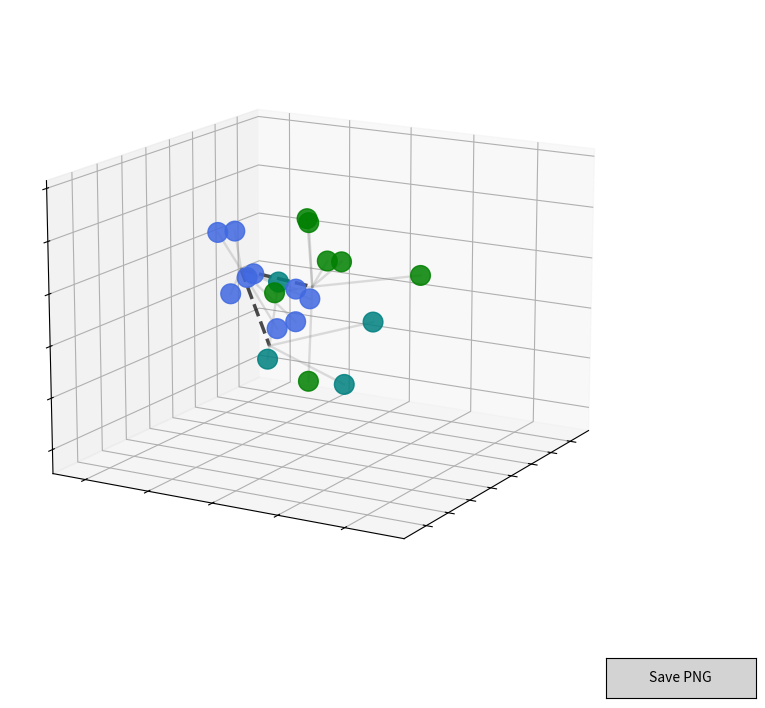

Generate this figure with matplotlib:
import os
import matplotlib.pyplot as plt
import numpy as np
from matplotlib.widgets import Button

# Set seed for reproducibility
np.random.seed(42)


def generate_cluster_data(scenario_name):
    """Generates 3D points based on the updated 'status' and 'IP' scenarios."""
    if scenario_name == "status":
        # 1. Healthy (Dense Majority): 30 points, tightly clustered
        mean_healthy = [0, 0, 0]
        cov_healthy = np.eye(3) * 0.05  # Very low variance = high density
        healthy = np.random.multivariate_normal(mean_healthy, cov_healthy, 15)

        # 2. Restored (Sparse Minority): 7 points, scattered
        mean_restored = [3, 3, 2]
        cov_restored = np.eye(3) * 1.5  # High variance = sparse
        restored = np.random.multivariate_normal(mean_restored, cov_restored, 3)

        # 3. Compromised (Sparse Minority, different area): 3 points, sparse
        mean_compromised = [-3, 2, -2]
        cov_compromised = np.eye(3) * 1.2  # High variance = sparse
        compromised = np.random.multivariate_normal(
            mean_compromised, cov_compromised, 2
        )

        return {
            "healthy": healthy,
            "restored": restored,
            "compromised": compromised,
        }

    elif scenario_name == "IP":
        # Define explicit 3D positions for network gateways to build a graph backbone
        network_centers = {
            "Network 1 (192.168.1.2-128)": np.array([0.0, 0.0, 0.0]),
            "Network 2 (192.168.1.128-254)": np.array([2.5, 2.0, 0.5]),  # Close (shares 192.168.1)
            "Network 3 (192.168.2.x)": np.array([-4.0, -1.0, -2.5]),  # Farther away subnet
        }

        # Structure to track graph edges (connections) for the plotter
        connections = {
            "backbone": [
                # Connect Net 1 to Net 2, and Net 1 to Net 3
                (
                    network_centers["Network 1 (192.168.1.2-128)"],
                    network_centers["Network 2 (192.168.1.128-254)"],
                ),
                (
                    network_centers["Network 1 (192.168.1.2-128)"],
                    network_centers["Network 3 (192.168.2.x)"],
                ),
            ],
            "host_links": [],
        }

        def embed_ip_to_graph(ip_str, net_center):
            """Embeds an IP address as a node branching out from its gateway.

            Uses octet weights to establish distance and angular distribution
            to prevent straight lines, mimicking a star-topology graph structure.
            """
            octets = [int(o) for o in ip_str.split(".")]
            w = [8, 4, 2, 1]

            # Calculate a hierarchical proximity metric using your weight rule
            hierarchy_val = (
                octets[0] * w[0]
                + octets[1] * w[1]
                + octets[2] * w[2]
                + octets[3] * w[3]
            )

            # Determine radius: variation in O4 dictates how far it orbits from the center
            radius = 0.4 + (hierarchy_val % 30) / 20.0

            # Use deterministic pseudo-random angles based on O4 to fan out points
            # This shatters the straight lines into a natural graph cluster cloud
            phi = (octets[3] * 17) % 360 * (np.pi / 180)  # Azimuth angle
            theta = (octets[3] * 11) % 180 * (np.pi / 180)  # Elevation angle

            # Convert spherical coordinates to 3D Cartesian offsets
            offset_x = radius * np.sin(theta) * np.cos(phi)
            offset_y = radius * np.sin(theta) * np.sin(phi)
            offset_z = radius * np.cos(theta)

            host_coords = net_center + np.array([offset_x, offset_y, offset_z])

            # Append the connection line from gateway to this specific host
            connections["host_links"].append((net_center, host_coords))

            return host_coords

        # Simulating 3 interconnected networks (40 total points)
        net1_ips = [
            f"192.168.1.{i}"
            for i in np.random.choice(range(2, 32), 9, replace=False)
        ]
        net2_ips = [
            f"192.168.1.{i}"
            for i in np.random.choice(range(128, 158), 7, replace=False)
        ]
        net3_ips = [
            f"192.168.2.{i}"
            for i in np.random.choice(range(2, 32), 4, replace=False)
        ]

        net1_points = np.array(
            [
                embed_ip_to_graph(ip, network_centers["Network 1 (192.168.1.2-128)"])
                for ip in net1_ips
            ]
        )
        net2_points = np.array(
            [
                embed_ip_to_graph(
                    ip, network_centers["Network 2 (192.168.1.128-254)"]
                )
                for ip in net2_ips
            ]
        )
        net3_points = np.array(
            [
                embed_ip_to_graph(ip, network_centers["Network 3 (192.168.2.x)"])
                for ip in net3_ips
            ]
        )

        return {
            "Network 1 (192.168.1.2-128)": net1_points,
            "Network 2 (192.168.1.128-254)": net2_points,
            "Network 3 (192.168.2.x)": net3_points,
            "__meta_connections__": connections,
            "__meta_centers__": network_centers,
        }

    else:
        raise ValueError(f"Unknown scenario name: {scenario_name}")


# --- Configuration ---
active_scenario = "IP"
# active_scenario = "status"

# Generate data using the scenario function
data_groups = generate_cluster_data(active_scenario)

# Create 3D figure and axis
fig = plt.figure(figsize=(10, 8))
ax = fig.add_subplot(projection="3d")

# Plot logic adapted to dynamically handle multi-class dictionary output
if active_scenario == "status":
    ax.scatter(
        data_groups["healthy"][:, 0],
        data_groups["healthy"][:, 1],
        data_groups["healthy"][:, 2],
        c="green",
        alpha=0.8,
        s=201,
        # # label="Healthy Devices",
    )
    ax.scatter(
        data_groups["restored"][:, 0],
        data_groups["restored"][:, 1],
        data_groups["restored"][:, 2],
        c="red",
        alpha=0.7,
        s=201,
        # # label="Restored Devices",
    )
    ax.scatter(
        data_groups["compromised"][:, 0],
        data_groups["compromised"][:, 1],
        data_groups["compromised"][:, 2],
        c="orange",
        alpha=0.7,
        s=201,
        # label="Compromised Devices",
    )

elif active_scenario == "IP":
    colors = ["royalblue", "green", "teal"]

    # Extract metadata blocks and drop them so they don't break loop plotting
    connections = data_groups.pop("__meta_connections__")
    centers = data_groups.pop("__meta_centers__")

    # 1. Render Graph Lines (Backbone links between main networks)
    for start, end in connections["backbone"]:
        ax.plot(
            [start[0], end[0]],
            [start[1], end[1]],
            [start[2], end[2]],
            c="black",
            linestyle="--",
            linewidth=2.5,
            alpha=0.7,
            zorder=1,
        )

    # 2. Render Graph Lines (Local links from gateways to hosts)
    for start, end in connections["host_links"]:
        ax.plot(
            [start[0], end[0]],
            [start[1], end[1]],
            [start[2], end[2]],
            c="gray",
            linestyle="-",
            linewidth=1.7,
            alpha=0.25,
            zorder=1,
        )

    # 3. Render Router/Gateway Center Nodes
    # for net_name, center_coords in centers.items():
    #     ax.scatter(
    #         center_coords[0],
    #         center_coords[1],
    #         center_coords[2],
    #         c="black",
    #         marker="D",
    #         s=90,
    #         zorder=5,
    #         # label=f"Gateway ({net_name.split()[1]})",
    #     )

    # 4. Render Host Nodes
    for i, (net_name, points) in enumerate(data_groups.items()):
        ax.scatter(
            points[:, 0],
            points[:, 1],
            points[:, 2],
            c=colors[i],
            alpha=0.85,
            s=201,
            zorder=3,
            # label=net_name,
        )

# ax.grid(True)
# ax.legend(loc="upper left")

ax.set_xticklabels([])
ax.set_yticklabels([])
ax.set_zticklabels([])

# Set initial camera point-of-view
ax.view_init(elev=15, azim=30)

# --- UI Button Setup for Saving ---
ax_button = plt.axes([0.8, 0.02, 0.15, 0.05])
btn_save = Button(ax_button, "Save PNG", color="lightgray", hovercolor="0.9")


def save_callback(event):
    filename = f"{active_scenario}.png"
    ax_button.set_visible(False)
    plt.savefig(filename, bbox_inches="tight", dpi=300)
    print(f"Success: Plot saved as '{os.path.abspath(filename)}'")
    ax_button.set_visible(True)
    plt.draw()


btn_save.on_clicked(save_callback)

# Show the interactive plot window
plt.show()
